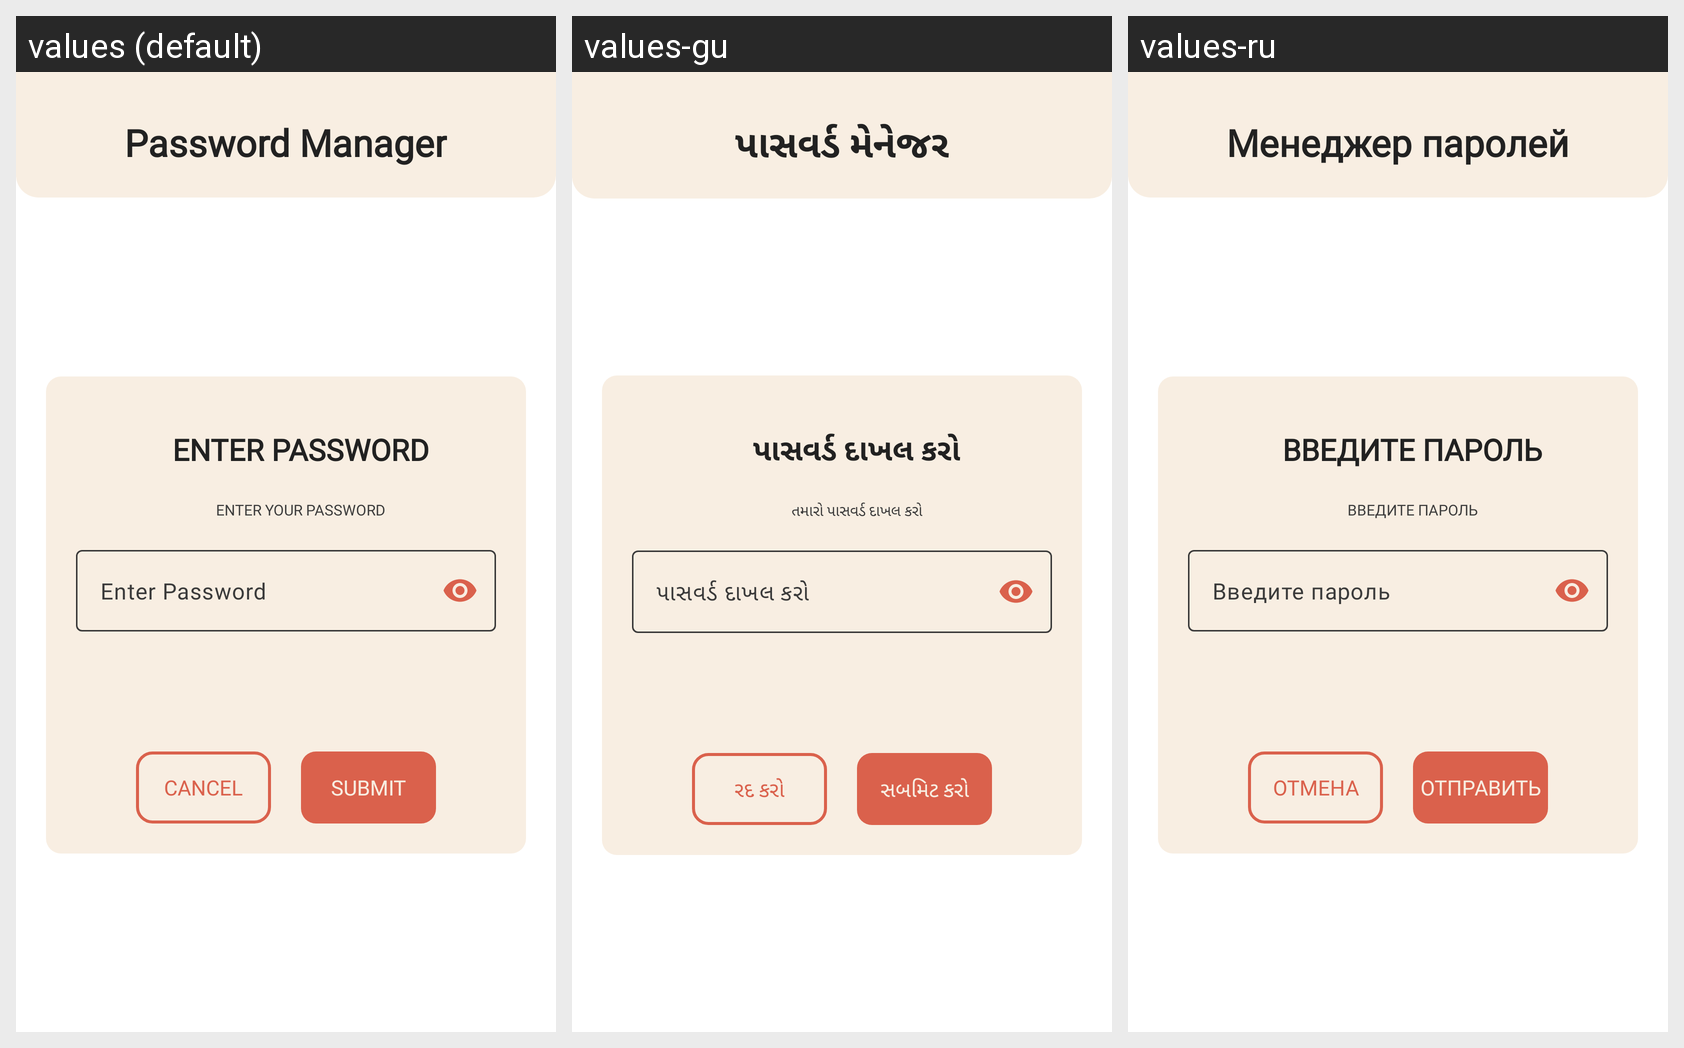

Locale-by-locale string values for the Android screen shown in this grid:
Android screen res/layout/fragment_create_app_password.xml rendered under 3 locales, left to right: values (default), values-gu, values-ru. Device: Nexus 5 (rendered at 1080×1920; each locale shown at half size, 540×960, under a caption strip naming it); theme Theme.PasswordManager.
Other locales in the repository, not shown: values-bn-rIN, values-hi, values-mr, values-or, values-ta-rIN, values-te.
Strings drawn on this screen, with the default value and each locale's value (text and hints the layout hard-codes, and strings that could not be matched under every locale, appear in the picture but are not listed):

app_name
  values: Password Manager
  values-gu: પાસવર્ડ મેનેજર
  values-ru: Менеджер паролей

enter_password
  values: Enter Password
  values-gu: પાસવર્ડ દાખલ કરો
  values-ru: Введите пароль

enter_your_password
  values: Enter Your Password
  values-gu: તમારો પાસવર્ડ દાખલ કરો
  values-ru: Введите пароль

cancel
  values: Cancel
  values-gu: રદ કરો
  values-ru: Отмена

submit
  values: Submit
  values-gu: સબમિટ કરો
  values-ru: Отправить
